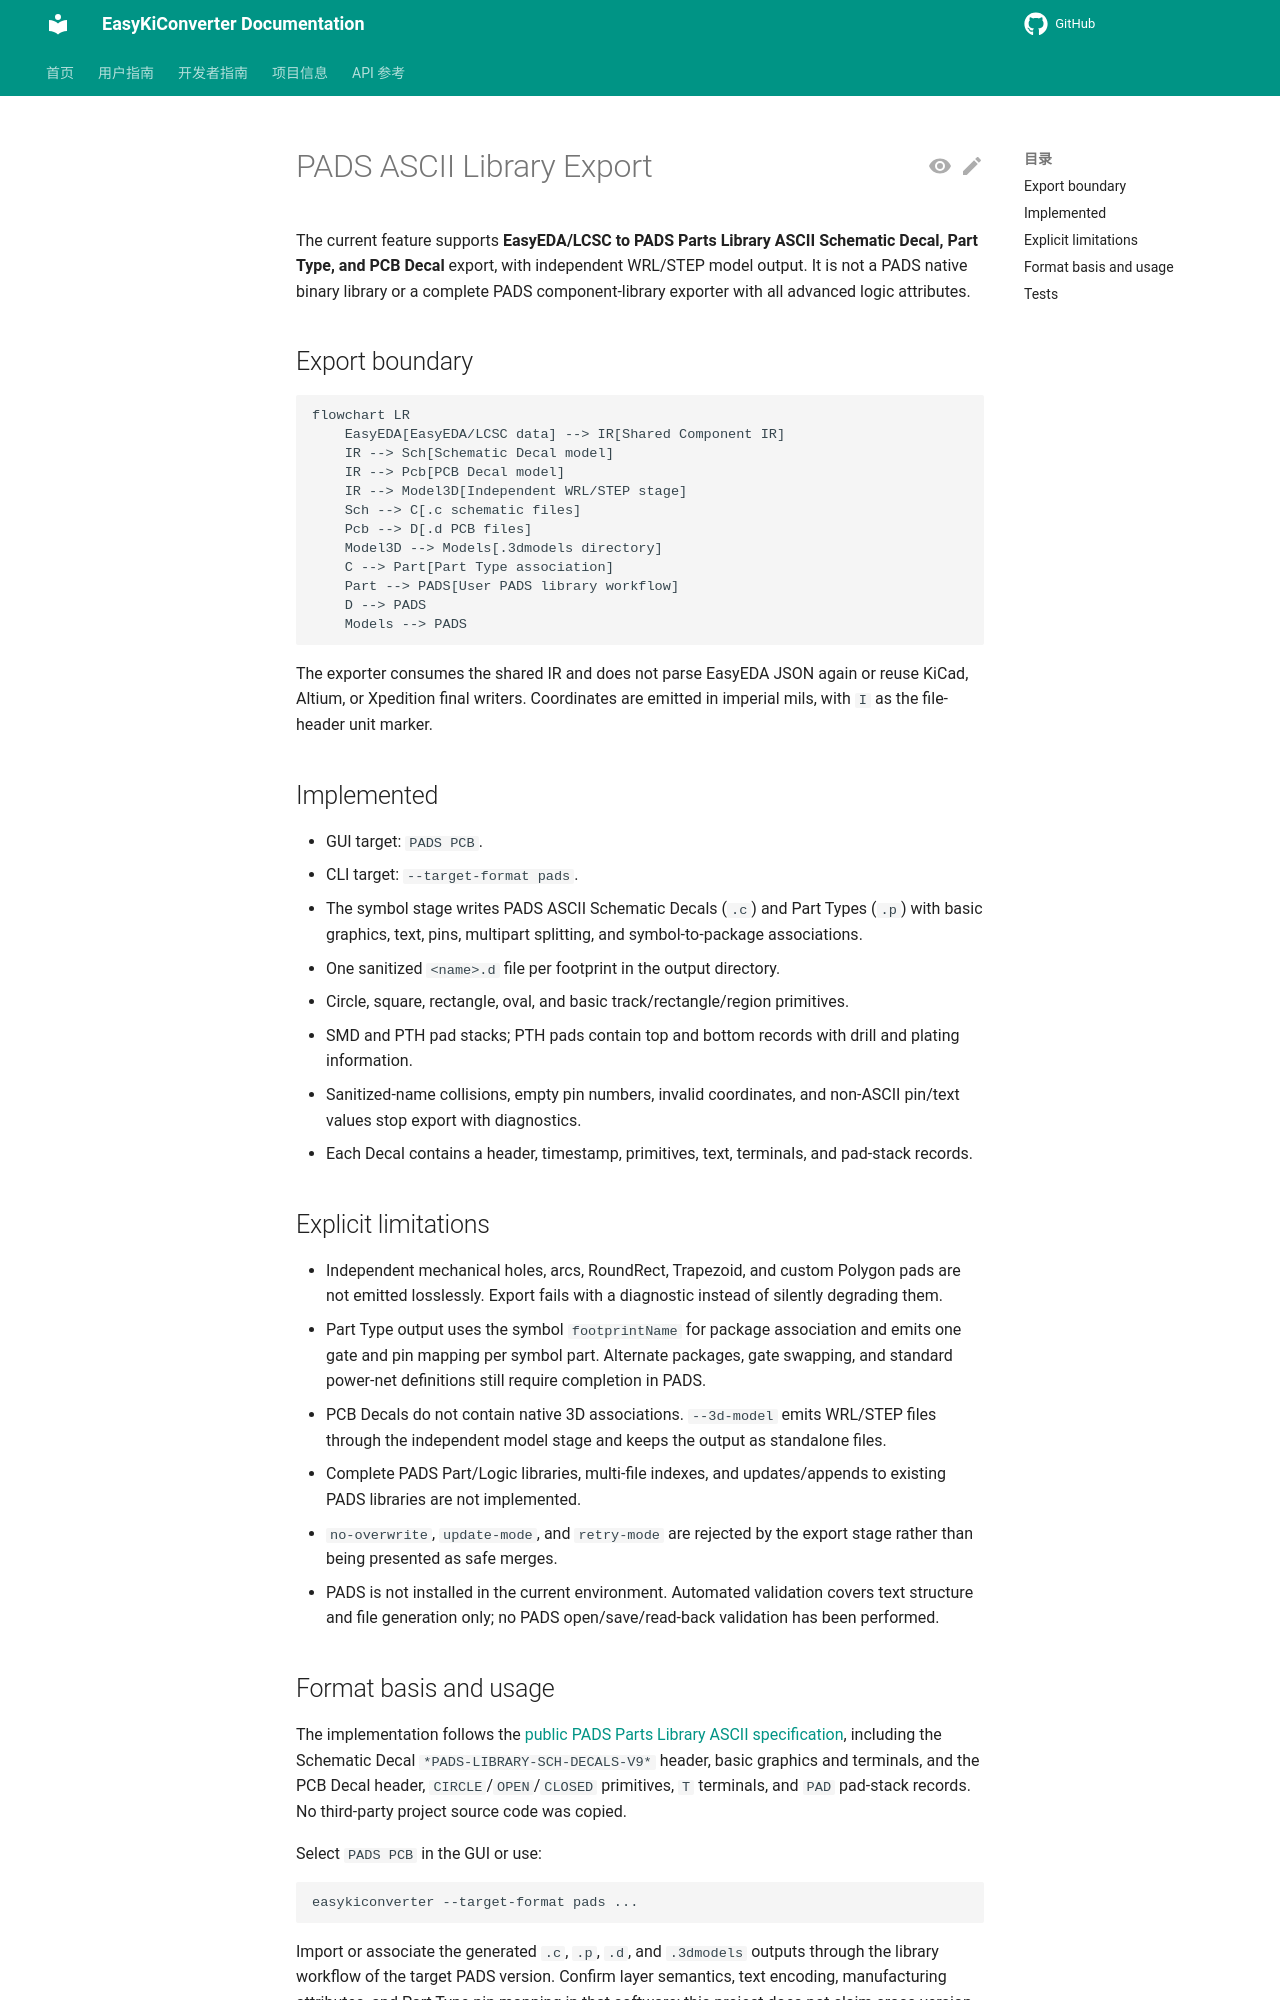

repository: EasyKiconverter/EasyKiConverter · page: developer/PADS_EXPORT_en/index.html · generator: mkdocs

# PADS ASCII Library Export

The current feature supports **EasyEDA/LCSC to PADS Parts Library ASCII Schematic Decal, Part Type, and PCB Decal** export, with independent WRL/STEP model output. It is not a PADS native binary library or a complete PADS component-library exporter with all advanced logic attributes.

## Export boundary

```mermaid
flowchart LR
    EasyEDA[EasyEDA/LCSC data] --> IR[Shared Component IR]
    IR --> Sch[Schematic Decal model]
    IR --> Pcb[PCB Decal model]
    IR --> Model3D[Independent WRL/STEP stage]
    Sch --> C[.c schematic files]
    Pcb --> D[.d PCB files]
    Model3D --> Models[.3dmodels directory]
    C --> Part[Part Type association]
    Part --> PADS[User PADS library workflow]
    D --> PADS
    Models --> PADS
```

The exporter consumes the shared IR and does not parse EasyEDA JSON again or reuse KiCad, Altium, or Xpedition final writers. Coordinates are emitted in imperial mils, with `I` as the file-header unit marker.

## Implemented

- GUI target: `PADS PCB`.
- CLI target: `--target-format pads`.
- The symbol stage writes PADS ASCII Schematic Decals (`.c`) and Part Types (`.p`) with basic graphics, text, pins, multipart splitting, and symbol-to-package associations.
- One sanitized `<name>.d` file per footprint in the output directory.
- Circle, square, rectangle, oval, and basic track/rectangle/region primitives.
- SMD and PTH pad stacks; PTH pads contain top and bottom records with drill and plating information.
- Sanitized-name collisions, empty pin numbers, invalid coordinates, and non-ASCII pin/text values stop export with diagnostics.
- Each Decal contains a header, timestamp, primitives, text, terminals, and pad-stack records.

## Explicit limitations

- Independent mechanical holes, arcs, RoundRect, Trapezoid, and custom Polygon pads are not emitted losslessly. Export fails with a diagnostic instead of silently degrading them.
- Part Type output uses the symbol `footprintName` for package association and emits one gate and pin mapping per symbol part. Alternate packages, gate swapping, and standard power-net definitions still require completion in PADS.
- PCB Decals do not contain native 3D associations. `--3d-model` emits WRL/STEP files through the independent model stage and keeps the output as standalone files.
- Complete PADS Part/Logic libraries, multi-file indexes, and updates/appends to existing PADS libraries are not implemented.
- `no-overwrite`, `update-mode`, and `retry-mode` are rejected by the export stage rather than being presented as safe merges.
- PADS is not installed in the current environment. Automated validation covers text structure and file generation only; no PADS open/save/read-back validation has been performed.
